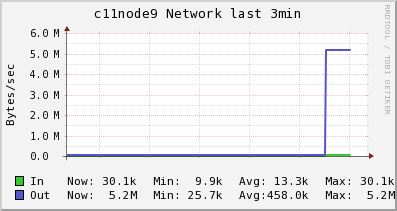

The table this chart was drawn from, first rows:
Timestamp, In, Out
2014-05-30T00:30:15-04:00, 9870, 30217
2014-05-30T00:30:30-04:00, 9870, 30217
2014-05-30T00:30:45-04:00, 9870, 30217
2014-05-30T00:31:00-04:00, 11745, 31591
2014-05-30T00:31:15-04:00, 12214, 31935
2014-05-30T00:31:30-04:00, 10776, 27389
2014-05-30T00:31:45-04:00, 10254, 25736
2014-05-30T00:32:00-04:00, 10254, 25736
2014-05-30T00:32:15-04:00, 14075, 30828
2014-05-30T00:32:30-04:00, 15465, 32680
2014-05-30T00:32:45-04:00, 15465, 32680
2014-05-30T00:33:00-04:00, 30129, 5166539
